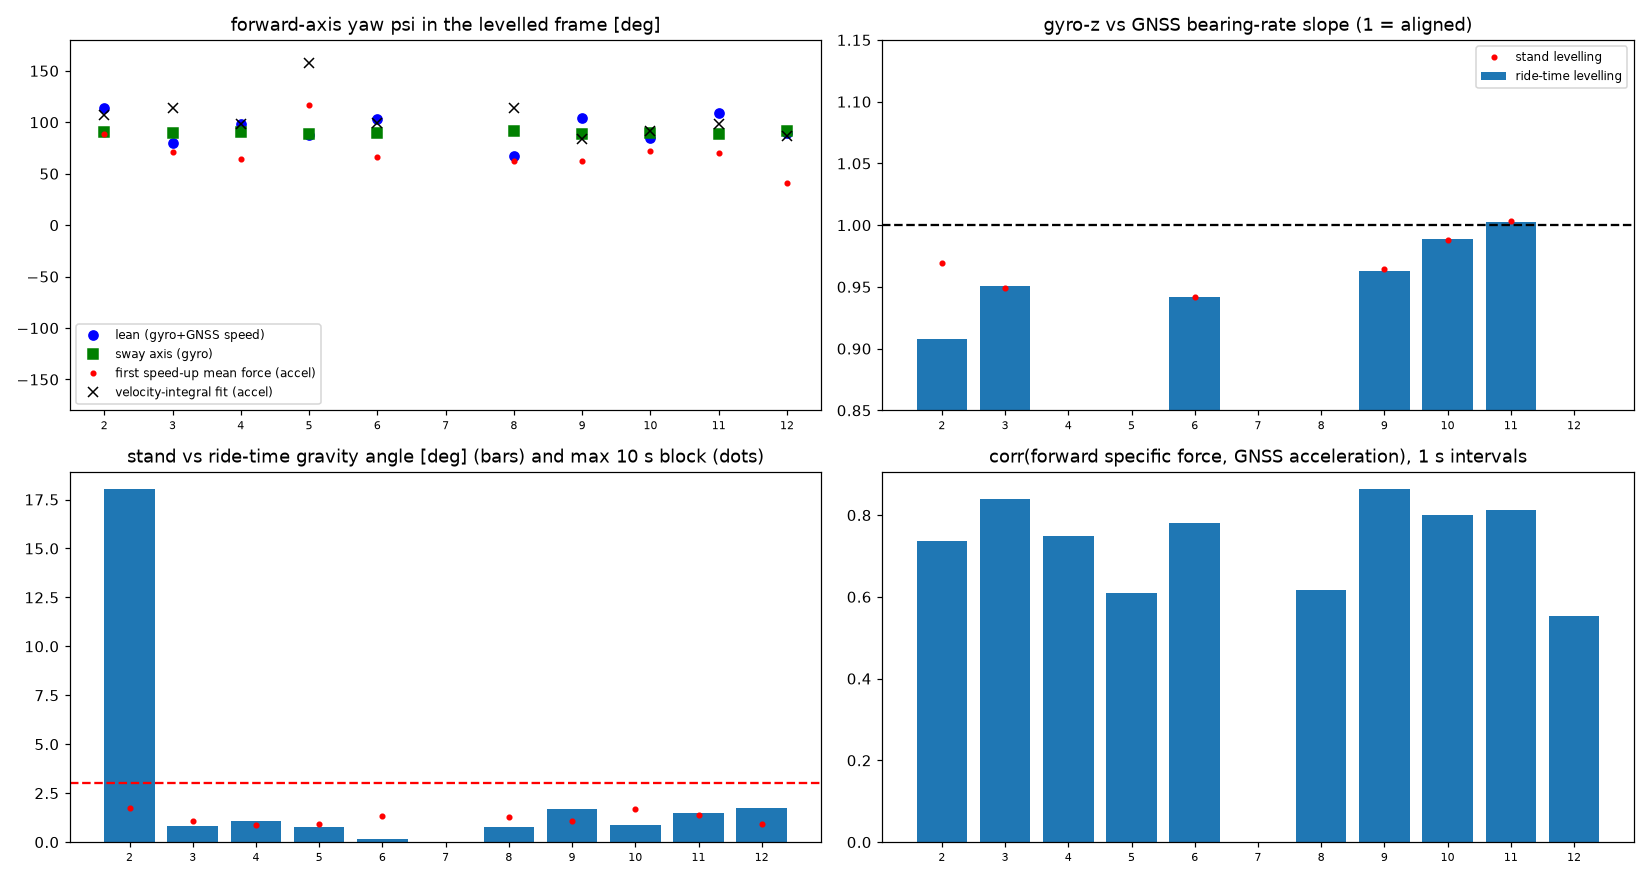

Data behind this chart, as committed beside it:
run, dir, tilt_stand_vs_ride_deg, max_block_angle_deg, moved_at_s, gate_frac, ride_psi_init_deg, ride_psi_sway_deg, ride_sway_ratio, ride_psi_lean_deg, ride_lean_best_corr, ride_psi_fit_deg, ride_fit_scale, ride_fit_rms_mps, ride_fit_n, stand_yaw_slope, stand_yaw_rms_dps, ride_yaw_slope, ride_yaw_corr, ride_yaw_rms_dps, ride_yaw_lag_s, ride_fwd_start_mps2, ride_lat_start_mps2, ride_fwd_corr
1, AB, , , , , , , , , , , , , , , , , , , , , , 
2, AB, 18.02, 1.75, , 0.681, 88.16, 90.68, 9.4, 114.0, 0.563, 106.8, 1.171, 1.403, 222.0, 0.9695, 1.9, 0.908, 0.9156, 1.84, 0.1, 0.339, -0.015, 0.737
3, BA, 0.83, 1.08, , 0.675, 71.19, 89.56, 9.7, 80.0, 0.523, 113.5, 1.36, 0.464, 212.0, 0.949, 1.16, 0.9505, 0.9695, 1.16, 0.2, 0.612, -0.203, 0.84
4, AB, 1.07, 0.89, , 0.616, 64.33, 90.72, 11.6, 98.0, 0.597, 98.34, 1.221, 0.516, 176.0, 0.8371, 2.13, 0.8363, 0.9081, 2.12, 0.5, 0.259, -0.129, 0.75
5, BA, 0.76, 0.92, , 0.676, 117, 88.6, 8.8, 88.0, 0.381, 157.6, 2.056, 2.033, 223.0, 0.7161, 2.06, 0.7163, 0.8613, 2.07, 0.5, 0.361, 0.196, 0.61
6, AB, 0.14, 1.34, , 0.715, 65.79, 89.19, 9.8, 103.0, 0.526, 99.29, 0.908, 0.295, 163.0, 0.942, 1.38, 0.9422, 0.9635, 1.38, 0.1, 0.485, -0.21, 0.78
7, BA, , , , , , , , , , , , , , , , , , , , , , 
8, BA, 0.75, 1.27, , 0.536, 61.99, 91.1, 14.0, 67.0, 0.475, 114, 1.433, 0.353, 165.0, 0.6552, 2.6, 0.655, 0.8234, 2.6, 0.4, 0.373, -0.208, 0.617
9, AB, 1.67, 1.1, , 0.582, 62.69, 88.97, 15.7, 104.0, 0.432, 83.32, 1.001, 0.226, 192.0, 0.9643, 1.74, 0.9629, 0.9518, 1.74, 0.1, 0.608, -0.3, 0.863
10, BA, 0.89, 1.7, , 0.581, 71.87, 89.73, 17.1, 85.0, 0.577, 91.99, 1.013, 0.429, 157.0, 0.9883, 1.37, 0.989, 0.972, 1.36, 0.2, 0.416, -0.134, 0.8
11, AB, 1.48, 1.37, , 0.509, 70.05, 88.98, 32.9, 109.0, 0.506, 98.71, 0.939, 0.229, 139.0, 1.003, 1.13, 1.002, 0.9794, 1.12, 0.3, 0.596, -0.205, 0.813
12, BA, 1.75, 0.91, , 0.54, 40.54, 91.67, 13.8, 90.0, 0.525, 87.0, 1.046, 0.22, 109.0, 0.6103, 2.79, 0.6102, 0.836, 2.79, 0.4, 0.363, -0.45, 0.553
